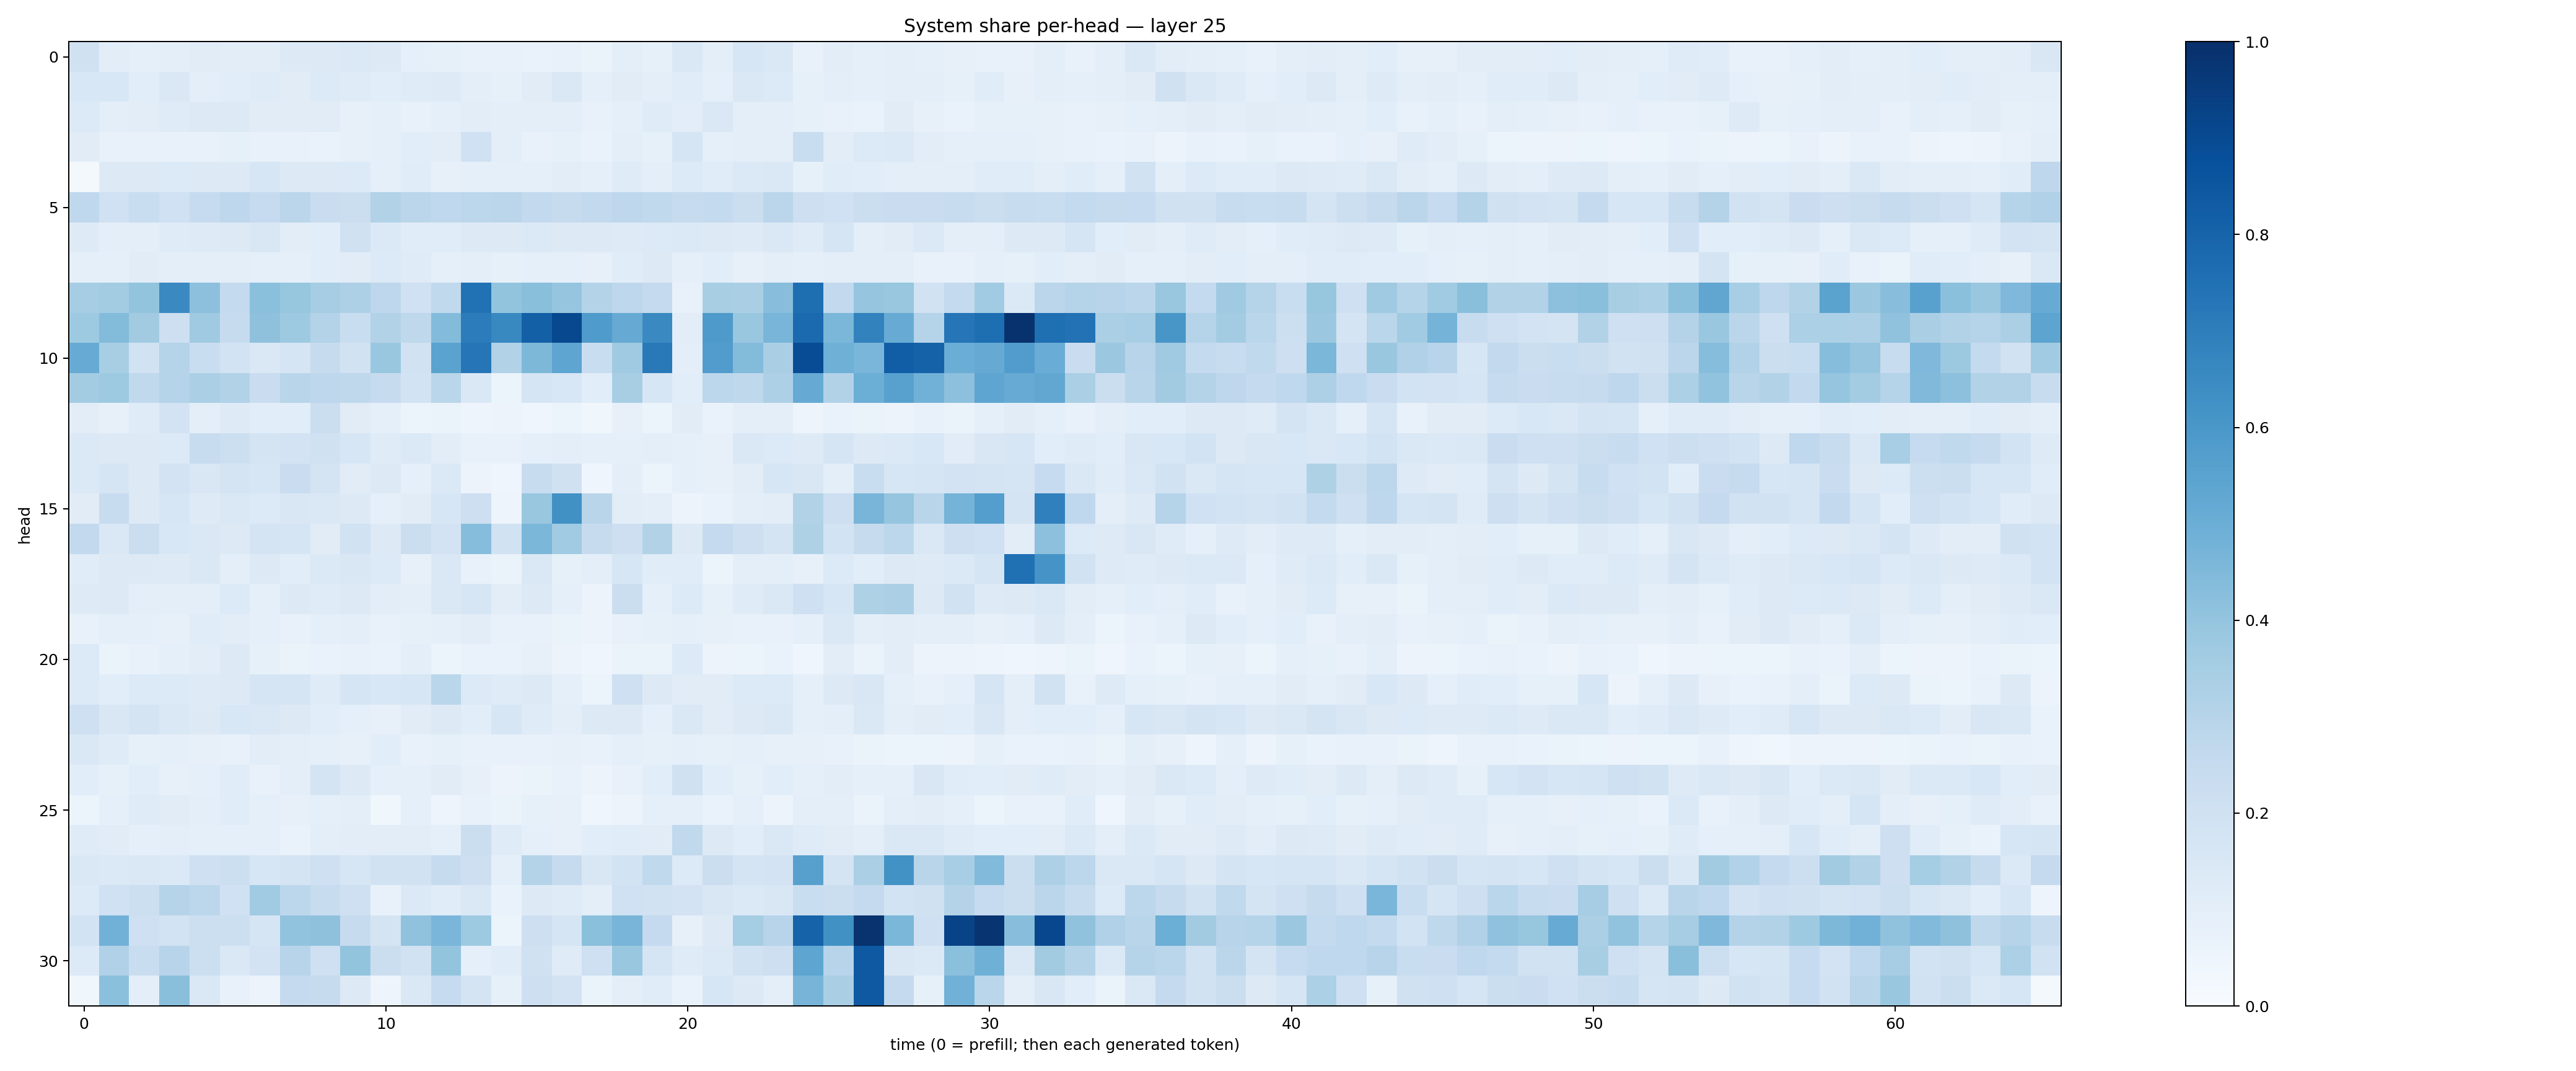

The file beside this chart, header and first rows:
0.19866283, 0.10272136, 0.08892127, 0.09777219, 0.11196495, 0.10231835, 0.10205072, 0.12539092, 0.12675361, 0.13997401, 0.13093229, 0.092385605, 0.08446413, 0.0705578, 0.0746002, 0.06935311, 0.07787007, 0.06481472, 0.09511787, 0.08592906, 0.14313252, 0.09465143, 0.15673348, 0.14721054
0.1534, 0.1535, 0.106, 0.1462, 0.09554, 0.106, 0.1196, 0.1103, 0.1337, 0.1206, 0.106, 0.1172, 0.1218, 0.09494, 0.0832, 0.1097, 0.1449, 0.08605, 0.1129, 0.1012, 0.116, 0.09312, 0.1411, 0.1348
0.1346, 0.09395, 0.1046, 0.1192, 0.129, 0.1299, 0.1126, 0.1102, 0.1131, 0.08185, 0.0914, 0.07549, 0.09055, 0.1048, 0.09471, 0.09642, 0.0955, 0.07359, 0.08826, 0.1206, 0.1042, 0.1443, 0.09531, 0.0974
0.112, 0.07219, 0.07688, 0.07641, 0.07529, 0.08435, 0.07321, 0.07321, 0.06951, 0.08006, 0.09263, 0.1081, 0.1041, 0.202, 0.09478, 0.07735, 0.08213, 0.06914, 0.1002, 0.08495, 0.1689, 0.08732, 0.1013, 0.09682
0.02231, 0.1269, 0.1297, 0.1336, 0.1297, 0.1292, 0.1575, 0.1286, 0.1269, 0.1329, 0.08663, 0.1157, 0.07963, 0.0898, 0.08721, 0.08708, 0.1035, 0.09125, 0.1188, 0.09824, 0.1367, 0.1135, 0.1379, 0.1456
0.2671, 0.2016, 0.232, 0.2003, 0.2494, 0.2744, 0.2489, 0.2817, 0.2296, 0.2205, 0.3102, 0.2815, 0.2663, 0.2812, 0.2828, 0.2601, 0.244, 0.2584, 0.2769, 0.2624, 0.2447, 0.2542, 0.2215, 0.2828
0.1242, 0.1001, 0.1003, 0.1196, 0.1226, 0.1305, 0.1507, 0.1032, 0.1074, 0.1957, 0.1371, 0.1161, 0.1137, 0.1301, 0.1296, 0.1384, 0.1321, 0.1271, 0.1243, 0.1334, 0.1405, 0.1292, 0.1243, 0.1431
0.08904, 0.09232, 0.1131, 0.1008, 0.1005, 0.1006, 0.09184, 0.08752, 0.1073, 0.1104, 0.136, 0.1175, 0.09118, 0.1003, 0.08288, 0.09312, 0.08842, 0.0812, 0.1149, 0.1316, 0.09044, 0.1069, 0.08042, 0.09794
0.3514, 0.3556, 0.4011, 0.6552, 0.416, 0.255, 0.4212, 0.394, 0.3512, 0.3263, 0.2759, 0.1997, 0.2642, 0.7469, 0.4002, 0.4246, 0.3984, 0.3059, 0.2761, 0.2518, 0.07463, 0.3417, 0.339, 0.4263
0.3718, 0.4399, 0.3612, 0.2141, 0.3701, 0.2441, 0.4123, 0.3718, 0.306, 0.2328, 0.3113, 0.2727, 0.4404, 0.7066, 0.6567, 0.8157, 0.9051, 0.5844, 0.5144, 0.6525, 0.1033, 0.5888, 0.3849, 0.4687
0.5086, 0.3429, 0.1931, 0.3015, 0.2312, 0.1855, 0.1407, 0.1683, 0.2438, 0.1952, 0.3847, 0.1948, 0.5502, 0.7301, 0.313, 0.4558, 0.5377, 0.2314, 0.3686, 0.7163, 0.09819, 0.5756, 0.4379, 0.3376
0.3559, 0.3737, 0.2641, 0.3047, 0.3359, 0.316, 0.229, 0.291, 0.2739, 0.2714, 0.246, 0.1868, 0.2856, 0.1458, 0.05974, 0.1696, 0.1541, 0.1056, 0.3428, 0.1618, 0.1069, 0.2795, 0.2705, 0.3263
0.104, 0.08105, 0.1179, 0.1815, 0.09811, 0.1241, 0.1089, 0.109, 0.2223, 0.1098, 0.09291, 0.06055, 0.06271, 0.04839, 0.05814, 0.04632, 0.05395, 0.0378, 0.08017, 0.0621, 0.1127, 0.06825, 0.09997, 0.1015
0.1396, 0.1309, 0.1319, 0.1362, 0.2402, 0.2162, 0.1791, 0.1823, 0.1974, 0.1623, 0.1175, 0.1374, 0.105, 0.07521, 0.07118, 0.0908, 0.09824, 0.08647, 0.09245, 0.09457, 0.08738, 0.08154, 0.1477, 0.1364
0.14, 0.1717, 0.1319, 0.1818, 0.1489, 0.1769, 0.1619, 0.2266, 0.1751, 0.1131, 0.1281, 0.09327, 0.1376, 0.05806, 0.04594, 0.2359, 0.1963, 0.03999, 0.09417, 0.05183, 0.0911, 0.08048, 0.1048, 0.1567
0.1114, 0.2368, 0.1282, 0.1579, 0.1241, 0.1447, 0.1343, 0.1496, 0.1467, 0.1327, 0.09325, 0.1122, 0.1624, 0.2144, 0.04901, 0.3865, 0.6284, 0.291, 0.1028, 0.09957, 0.05766, 0.06979, 0.1008, 0.1045
0.2582, 0.1424, 0.2233, 0.1559, 0.1478, 0.1292, 0.179, 0.1669, 0.1109, 0.1899, 0.1308, 0.224, 0.1824, 0.4307, 0.1897, 0.4583, 0.3643, 0.2453, 0.2144, 0.3144, 0.1284, 0.2521, 0.2122, 0.1719
0.1157, 0.1288, 0.1298, 0.1219, 0.1461, 0.1008, 0.132, 0.1093, 0.1376, 0.1491, 0.1363, 0.07872, 0.1455, 0.07291, 0.0635, 0.1471, 0.08329, 0.09766, 0.1589, 0.1164, 0.1171, 0.06021, 0.09998, 0.09799
0.122, 0.1307, 0.09786, 0.09837, 0.1007, 0.1334, 0.09361, 0.1255, 0.1184, 0.1259, 0.1017, 0.0963, 0.142, 0.16, 0.103, 0.1321, 0.09084, 0.05654, 0.2193, 0.08728, 0.134, 0.08513, 0.1206, 0.1484
0.07593, 0.09284, 0.08984, 0.0819, 0.1153, 0.1053, 0.09273, 0.07214, 0.08901, 0.09964, 0.07575, 0.08216, 0.08848, 0.1026, 0.07755, 0.07513, 0.06431, 0.05553, 0.07534, 0.08313, 0.08986, 0.07878, 0.07629, 0.07583
0.1329, 0.06352, 0.07773, 0.08849, 0.1035, 0.1267, 0.08393, 0.06567, 0.06752, 0.07705, 0.07022, 0.1015, 0.06206, 0.06869, 0.06877, 0.08051, 0.05633, 0.04272, 0.06315, 0.063, 0.1342, 0.05564, 0.05081, 0.06914
0.1332, 0.1083, 0.1335, 0.1363, 0.1233, 0.1305, 0.1675, 0.1706, 0.1173, 0.1708, 0.156, 0.1589, 0.2872, 0.1348, 0.1201, 0.1277, 0.09254, 0.06067, 0.2109, 0.1255, 0.1106, 0.1096, 0.1352, 0.1366
0.2102, 0.1507, 0.1753, 0.1411, 0.1325, 0.1529, 0.1468, 0.1257, 0.1089, 0.09334, 0.08013, 0.1114, 0.1294, 0.1079, 0.164, 0.1203, 0.09738, 0.128, 0.1253, 0.09051, 0.1451, 0.1123, 0.126, 0.1422
0.1426, 0.1189, 0.08412, 0.08746, 0.07985, 0.07366, 0.1017, 0.1002, 0.08812, 0.08079, 0.1074, 0.07378, 0.08341, 0.07784, 0.07535, 0.07694, 0.07876, 0.07596, 0.0934, 0.08223, 0.09161, 0.08268, 0.08765, 0.07844
0.1092, 0.08251, 0.1082, 0.07865, 0.09186, 0.1165, 0.07593, 0.0981, 0.1776, 0.1314, 0.08876, 0.09039, 0.1125, 0.07903, 0.05653, 0.06524, 0.07364, 0.05794, 0.07089, 0.1084, 0.1962, 0.1069, 0.08436, 0.1086
0.05919, 0.08944, 0.12, 0.1128, 0.1012, 0.1142, 0.09109, 0.08056, 0.09284, 0.09964, 0.03667, 0.08763, 0.0501, 0.07801, 0.06564, 0.08211, 0.0815, 0.04579, 0.05794, 0.09176, 0.09189, 0.06931, 0.08794, 0.05646
0.1208, 0.112, 0.09017, 0.09837, 0.08903, 0.08904, 0.08958, 0.06989, 0.1013, 0.1047, 0.1037, 0.1041, 0.09024, 0.2249, 0.1195, 0.09123, 0.07921, 0.1061, 0.1163, 0.1097, 0.2646, 0.1271, 0.1072, 0.1445
0.1417, 0.1402, 0.1459, 0.1377, 0.2043, 0.2167, 0.1625, 0.1735, 0.2076, 0.1583, 0.1922, 0.1914, 0.2432, 0.2127, 0.09128, 0.308, 0.2436, 0.1515, 0.185, 0.2643, 0.133, 0.2201, 0.1735, 0.1814
0.1365, 0.2, 0.218, 0.3007, 0.2783, 0.2009, 0.3671, 0.2793, 0.2389, 0.2093, 0.07685, 0.1381, 0.1145, 0.1445, 0.06841, 0.1317, 0.1206, 0.09873, 0.2018, 0.1941, 0.1806, 0.1486, 0.137, 0.1523
0.1842, 0.4824, 0.2088, 0.1873, 0.2169, 0.216, 0.1672, 0.4027, 0.4107, 0.2457, 0.1784, 0.4079, 0.4635, 0.3712, 0.06142, 0.2143, 0.1709, 0.4204, 0.4672, 0.2522, 0.07893, 0.1321, 0.3516, 0.2947
0.1328, 0.3176, 0.2312, 0.2938, 0.2153, 0.1465, 0.182, 0.296, 0.2066, 0.3994, 0.2233, 0.1904, 0.4001, 0.08822, 0.1145, 0.1958, 0.1204, 0.2089, 0.3905, 0.1681, 0.1205, 0.1377, 0.1936, 0.2143
0.03549, 0.4219, 0.09832, 0.4233, 0.1429, 0.07242, 0.05715, 0.2534, 0.244, 0.1299, 0.04716, 0.1478, 0.2479, 0.1792, 0.08444, 0.2139, 0.1829, 0.06561, 0.09909, 0.1136, 0.06647, 0.1571, 0.1263, 0.0992
